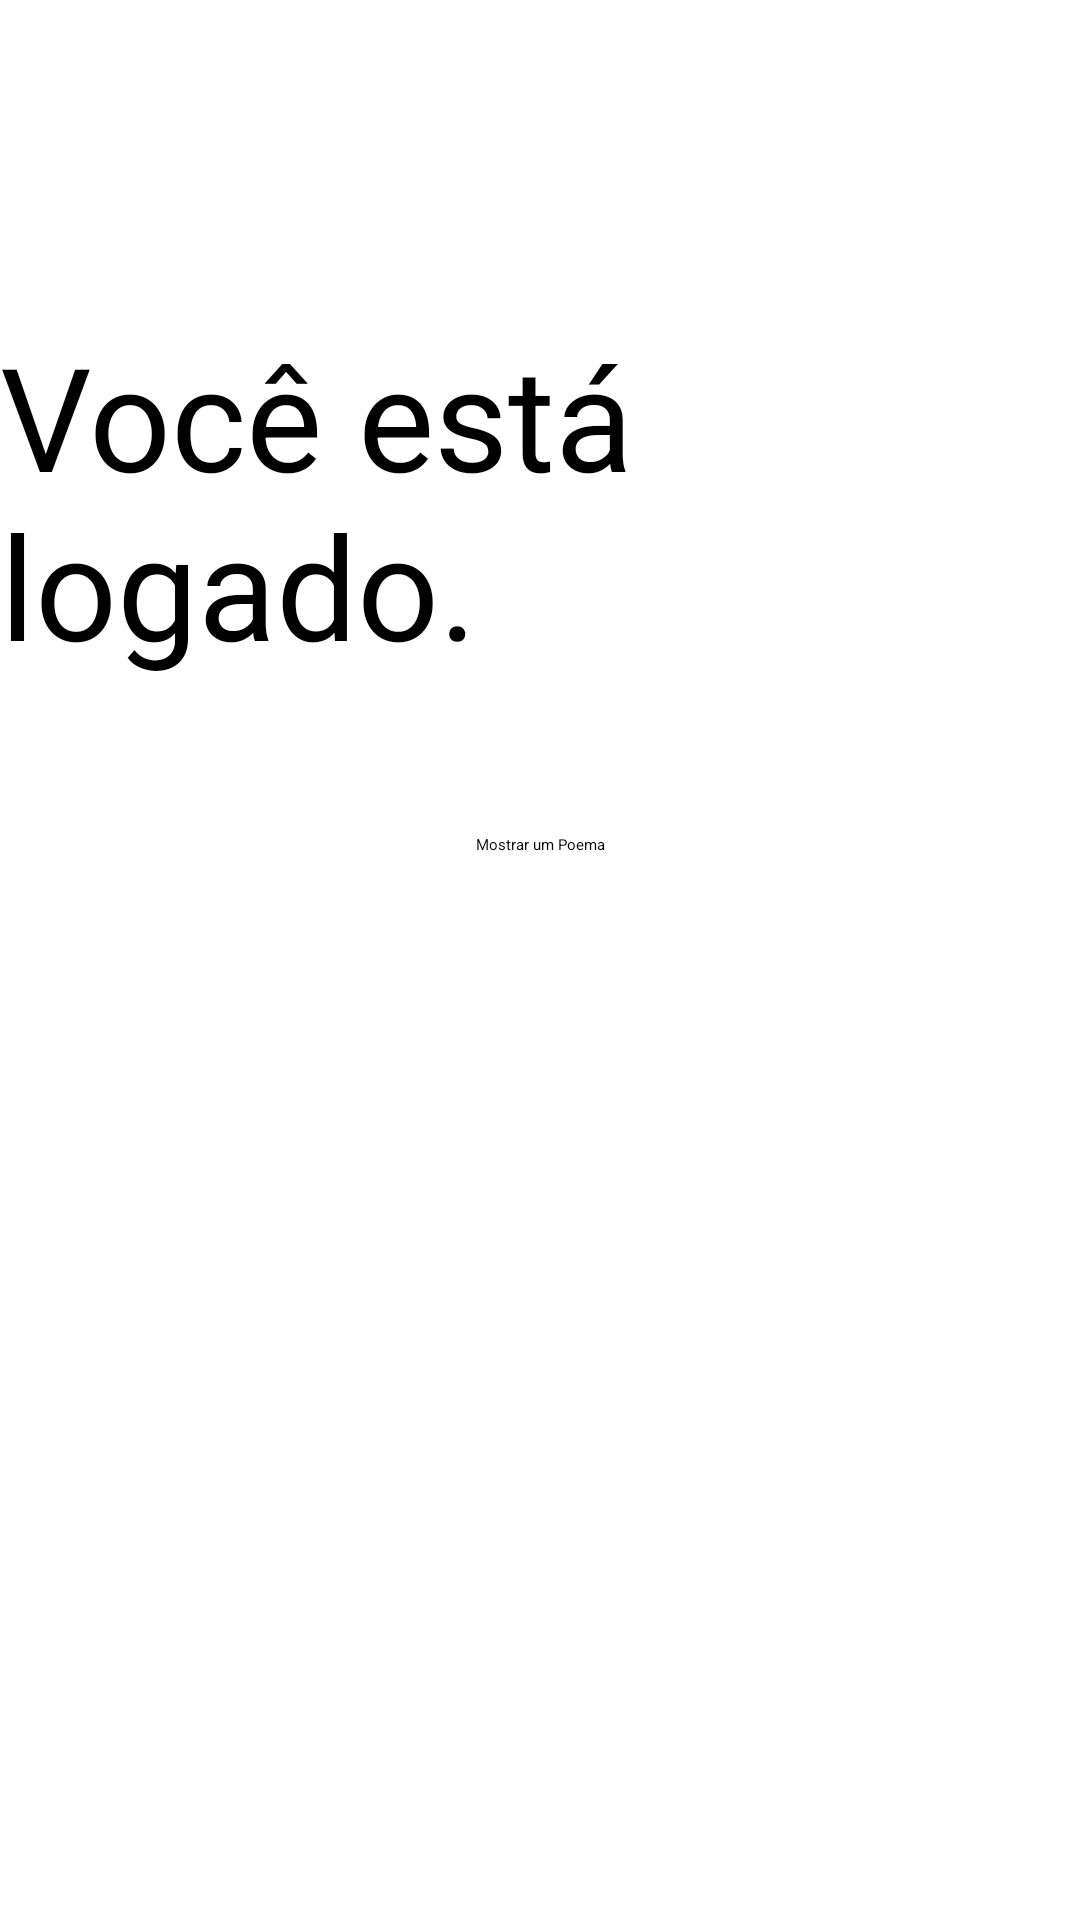

Produce the Android XML layout that renders to this screen, including the resource entries it uses.
<!-- AndroidManifest.xml: application theme Theme.MobileApp -->
<!-- res/layout/activity_home.xml -->
<?xml version="1.0" encoding="utf-8"?>
<androidx.constraintlayout.widget.ConstraintLayout xmlns:android="http://schemas.android.com/apk/res/android"
    xmlns:app="http://schemas.android.com/apk/res-auto"
    xmlns:tools="http://schemas.android.com/tools"
    android:layout_width="match_parent"
    android:layout_height="match_parent"
    tools:context=".telas.paginaInicial.Home">

    <TextView
        android:id="@+id/home_title"
        android:layout_width="wrap_content"
        android:layout_height="wrap_content"
        android:text="@string/home_loggedText"
        android:textSize="48sp"
        app:layout_constraintBottom_toBottomOf="parent"
        app:layout_constraintEnd_toEndOf="parent"
        app:layout_constraintHorizontal_bias="0.571"
        app:layout_constraintStart_toStartOf="parent"
        app:layout_constraintTop_toTopOf="parent"
        app:layout_constraintVertical_bias="0.205" />

    <Button
        android:id="@+id/botao_lerPoema"
        android:layout_width="wrap_content"
        android:layout_height="wrap_content"
        android:text="@string/home_lerPoema"
        app:layout_constraintBottom_toBottomOf="parent"
        app:layout_constraintEnd_toEndOf="parent"
        app:layout_constraintStart_toStartOf="parent"
        app:layout_constraintTop_toBottomOf="@+id/home_title"
        app:layout_constraintVertical_bias="0.126" />

</androidx.constraintlayout.widget.ConstraintLayout>
<!-- resources referenced by this layout -->
<resources>
  <string name="home_lerPoema">Mostrar um Poema</string>
  <string name="home_loggedText">Você está logado.</string>
</resources>
